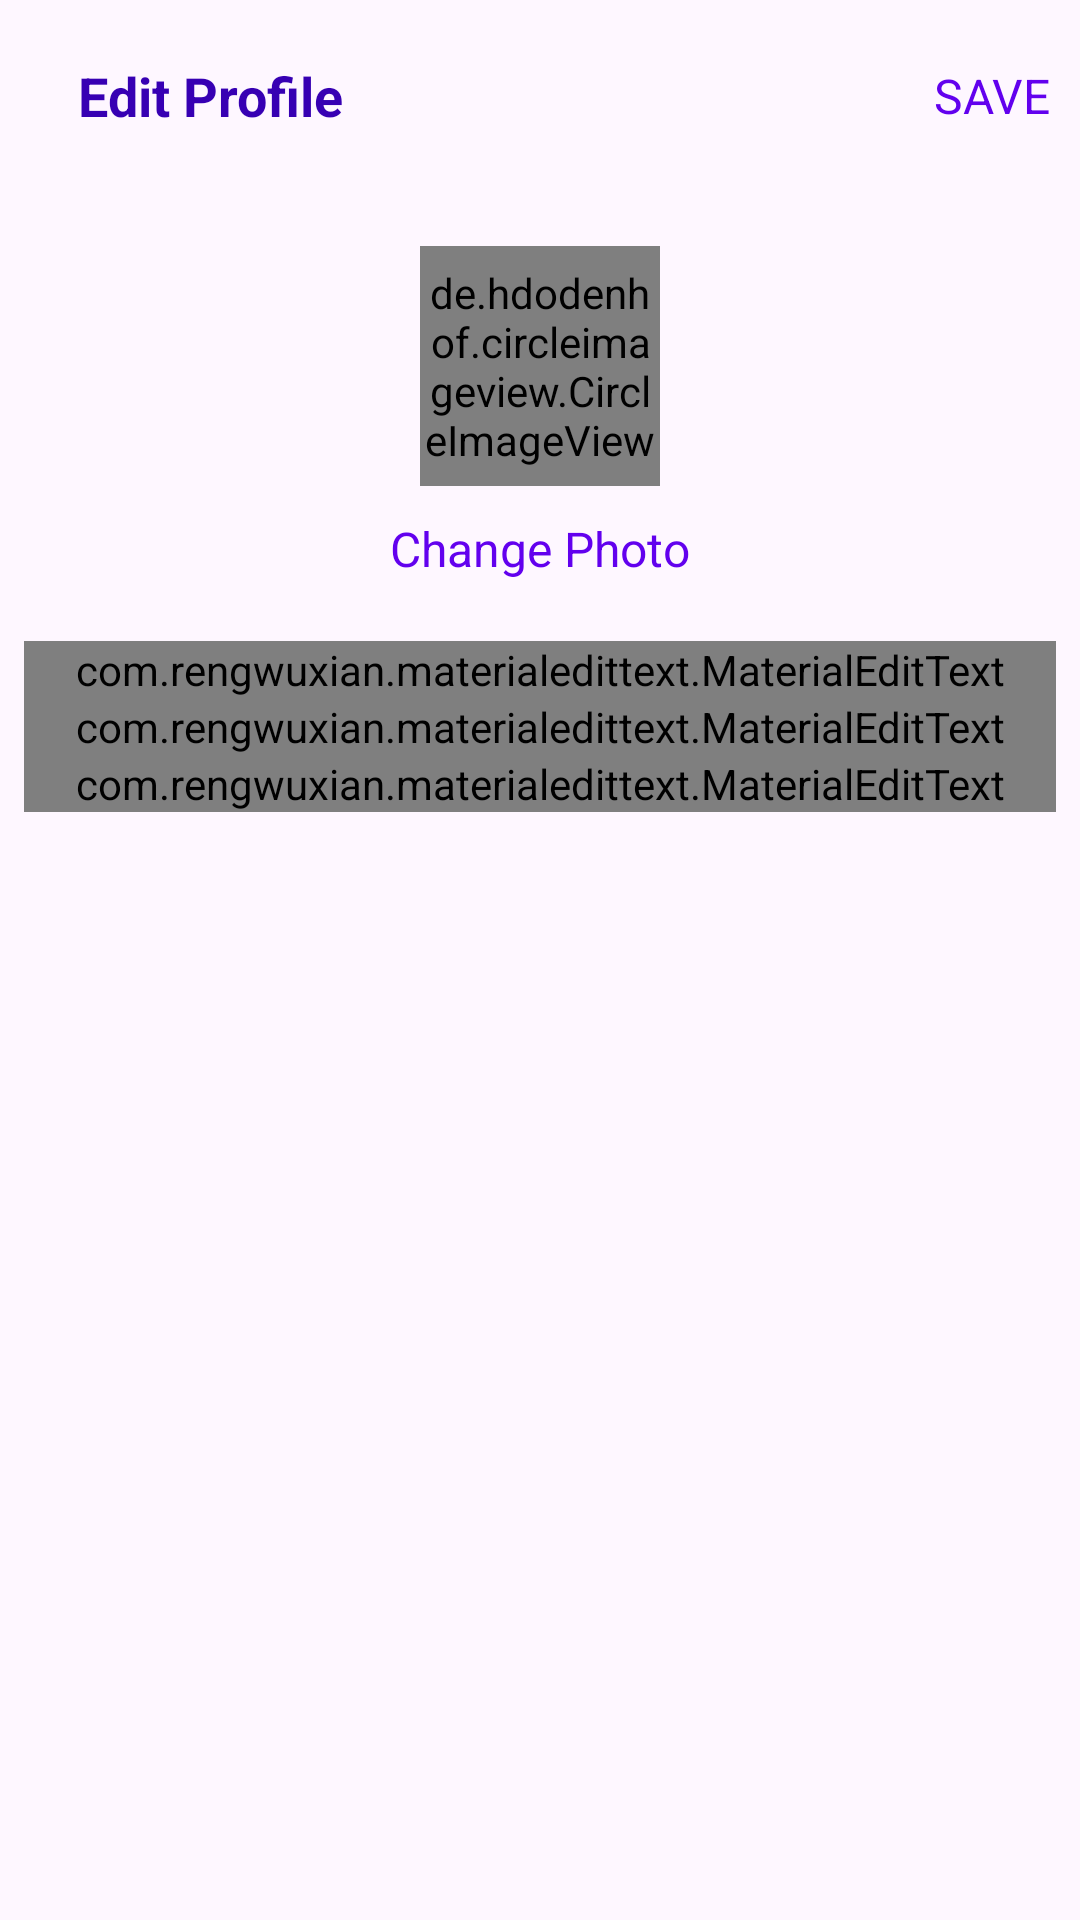

This screen was rendered from an Android layout file. Write that file and the resources it references.
<!-- AndroidManifest.xml: application theme Theme.ArtGallery -->
<!-- res/layout/activity_edit_profile.xml -->
<?xml version="1.0" encoding="utf-8"?>
<LinearLayout xmlns:android="http://schemas.android.com/apk/res/android"
    xmlns:app="http://schemas.android.com/apk/res-auto"
    xmlns:tools="http://schemas.android.com/tools"
    android:layout_width="match_parent"
    android:orientation="vertical"
    android:layout_height="match_parent"
    tools:context=".EditProfileActivity">

    <com.google.android.material.appbar.AppBarLayout
        android:id="@+id/bar"
        android:layout_width="match_parent"
        android:layout_height="wrap_content"
        android:background="?android:attr/windowBackground">

        <androidx.appcompat.widget.Toolbar
            android:id="@+id/toolbar"
            android:layout_width="match_parent"
            android:layout_height="wrap_content"
            android:background="?android:attr/windowBackground">

            <RelativeLayout
                android:layout_width="match_parent"
                android:layout_height="wrap_content">

                <ImageView
                    android:layout_width="wrap_content"
                    android:layout_height="wrap_content"
                    android:src="@drawable/ic_close"
                    android:id="@+id/close"
                    android:layout_centerVertical="true"
                    android:layout_alignParentLeft="true"
                    android:layout_alignParentStart="true" />

                <TextView
                    android:layout_width="wrap_content"
                    android:layout_height="wrap_content"
                    android:text="Edit Profile"
                    android:layout_centerVertical="true"
                    android:layout_marginStart="10dp"
                    android:textStyle="bold"
                    android:textSize="18sp"
                    android:textColor="@color/colorPrimaryDark"
                    android:layout_toEndOf="@id/close"/>

                <TextView
                    android:layout_width="wrap_content"
                    android:layout_height="wrap_content"
                    android:layout_marginRight="10dp"
                    android:text="SAVE"
                    android:id="@+id/save"
                    android:textSize="16sp"
                    android:layout_centerVertical="true"
                    android:textColor="@color/colorPrimary"
                    android:layout_alignParentRight="true"
                    android:layout_alignParentEnd="true" />

            </RelativeLayout>


        </androidx.appcompat.widget.Toolbar>
    </com.google.android.material.appbar.AppBarLayout>

    <LinearLayout
        android:layout_width="match_parent"
        android:layout_height="wrap_content"
        android:padding="8dp"
        android:orientation="vertical">

        <de.hdodenhof.circleimageview.CircleImageView
            android:layout_width="80dp"
            android:layout_height="80dp"
            android:src="@mipmap/ic_launcher"
            android:layout_gravity="center"
            android:id="@+id/image_profile"
            android:layout_margin="10dp"/>

        <TextView
            android:layout_width="wrap_content"
            android:layout_height="wrap_content"
            android:text="Change Photo"
            android:layout_gravity="center"
            android:id="@+id/tv_change"
            android:textColor="@color/colorPrimary"
            android:textSize="16sp"/>

        <com.rengwuxian.materialedittext.MaterialEditText
            android:layout_width="match_parent"
            android:layout_height="wrap_content"
            android:layout_marginTop="20dp"
            android:hint="Full Name"
            android:id="@+id/fullname"
            app:met_floatingLabel="normal"/>

        <com.rengwuxian.materialedittext.MaterialEditText
            android:layout_width="match_parent"
            android:layout_height="wrap_content"
            android:hint="Username"
            android:id="@+id/username"
            app:met_floatingLabel="normal"/>

        <com.rengwuxian.materialedittext.MaterialEditText
            android:layout_width="match_parent"
            android:layout_height="wrap_content"
            android:hint="Bio"
            android:id="@+id/bio"
            app:met_floatingLabel="normal"/>

    </LinearLayout>

</LinearLayout>
<!-- resources referenced by this layout -->
<resources>
  <style name="Theme.ArtGallery" parent="Base.Theme.ArtGallery" />
  <style name="Base.Theme.ArtGallery" parent="Theme.Material3.DayNight">
          
          
      </style>
  <!-- not gathered from this repository: default colours our renderer supplied (Android Studio template values) -->
  <color name="colorPrimary">#FF6200EE</color>
  <color name="colorPrimaryDark">#FF3700B3</color>
</resources>
